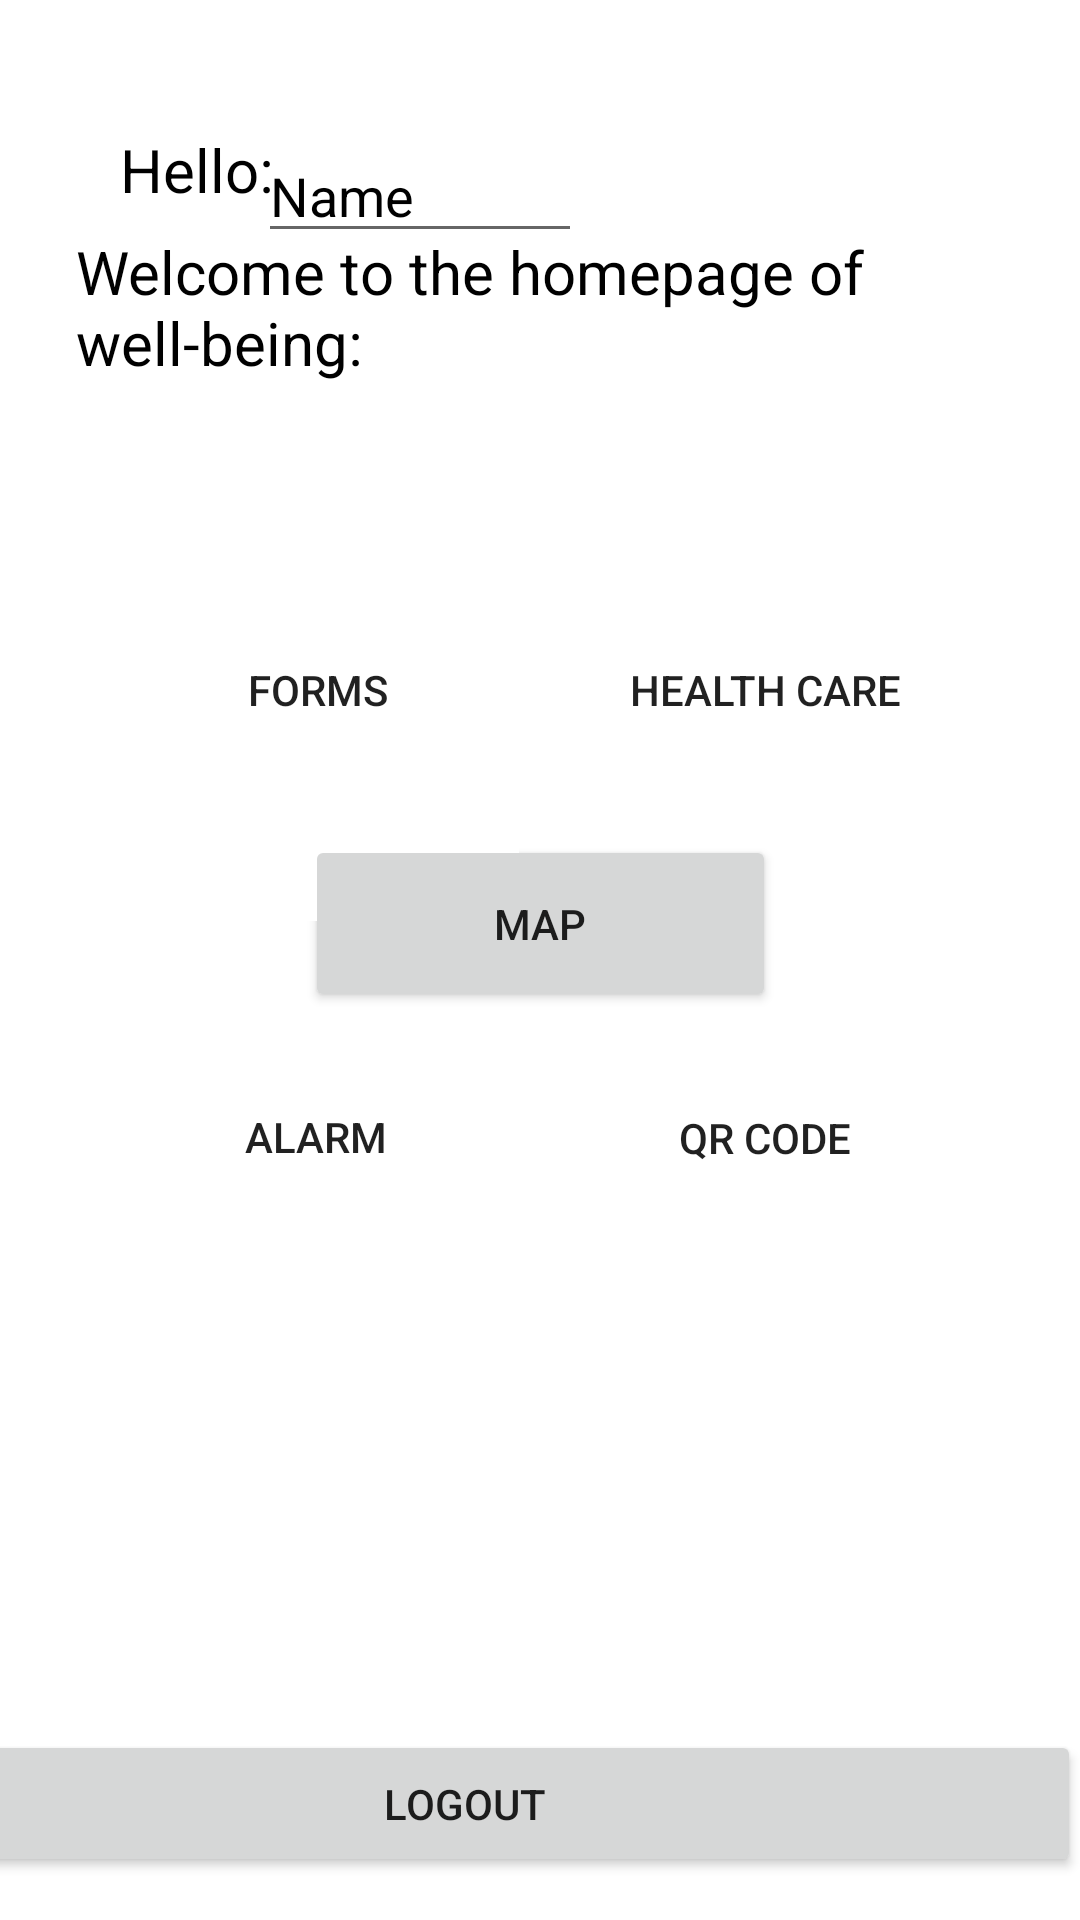

Reconstruct the res/layout file that produces this screen, plus the resources it refers to.
<!-- AndroidManifest.xml: application theme Theme.FYProject -->
<!-- res/layout/homepage.xml -->
<?xml version="1.0" encoding="utf-8"?>
<androidx.constraintlayout.widget.ConstraintLayout xmlns:android="http://schemas.android.com/apk/res/android"
    xmlns:tools="http://schemas.android.com/tools"
    android:layout_width="match_parent"
    android:layout_height="match_parent"
    android:background="@drawable/mainbackground"
    xmlns:app="http://schemas.android.com/apk/res-auto">


    <Button
        android:id="@+id/forms"
        android:layout_width="134dp"
        android:layout_height="154dp"
        android:layout_weight="1"
        android:background="@drawable/circle_top_left"
        android:backgroundTint="@color/white"
        android:text="Forms"
        app:layout_constraintBottom_toBottomOf="parent"
        app:layout_constraintEnd_toEndOf="parent"
        app:layout_constraintHorizontal_bias="0.173"
        app:layout_constraintStart_toStartOf="parent"
        app:layout_constraintTop_toTopOf="parent"
        app:layout_constraintVertical_bias="0.315" />

    <Button
        android:id="@+id/health"
        android:layout_width="131dp"
        android:layout_height="154dp"
        android:layout_weight="1"
        android:background="@drawable/circle_top_right"
        android:text="Health care"
        app:layout_constraintBottom_toBottomOf="parent"
        app:layout_constraintEnd_toEndOf="parent"
        app:layout_constraintHorizontal_bias="0.828"
        app:layout_constraintStart_toStartOf="parent"
        app:layout_constraintTop_toTopOf="parent"
        app:layout_constraintVertical_bias="0.315" />

    <Button
        android:id="@+id/QR"
        android:layout_width="131dp"
        android:layout_height="154dp"
        android:layout_weight="1"
        android:background="@drawable/circle_bottom_right"
        android:text="QR code"
        app:layout_constraintBottom_toBottomOf="parent"
        app:layout_constraintEnd_toEndOf="parent"
        app:layout_constraintHorizontal_bias="0.828"
        app:layout_constraintStart_toStartOf="parent"
        app:layout_constraintTop_toTopOf="parent"
        app:layout_constraintVertical_bias="0.622" />

    <Button
        android:id="@+id/Maps"
        android:layout_width="157dp"
        android:layout_height="59dp"
        android:text="Map"
        app:layout_constraintBottom_toBottomOf="parent"
        app:layout_constraintEnd_toEndOf="parent"
        app:layout_constraintStart_toStartOf="parent"
        app:layout_constraintTop_toTopOf="parent"
        app:layout_constraintVertical_bias="0.479" />

    <Button
        android:id="@+id/alarm"
        android:layout_width="133dp"
        android:layout_height="153dp"
        android:layout_weight="1"
        android:background="@drawable/circle_bottom_left"
        android:text="Alarm"
        app:layout_constraintBottom_toBottomOf="parent"
        app:layout_constraintEnd_toEndOf="parent"
        app:layout_constraintHorizontal_bias="0.172"
        app:layout_constraintStart_toStartOf="parent"
        app:layout_constraintTop_toTopOf="parent"
        app:layout_constraintVertical_bias="0.621" />

    <Button
        android:id="@+id/Logout"
        android:layout_width="411dp"
        android:layout_height="49dp"
        android:text="Logout"
        app:layout_constraintBottom_toBottomOf="parent"
        app:layout_constraintEnd_toEndOf="parent"
        app:layout_constraintHorizontal_bias="1.0"
        app:layout_constraintStart_toStartOf="parent"
        app:layout_constraintTop_toTopOf="parent"
        app:layout_constraintVertical_bias="0.976" />

    <TextView
        android:id="@+id/textView12"
        android:layout_width="wrap_content"
        android:layout_height="wrap_content"
        android:text="Hello:"
        android:textColor="@color/black"
        android:textSize="20sp"
        app:layout_constraintBottom_toBottomOf="@+id/Logout"
        app:layout_constraintEnd_toEndOf="parent"
        app:layout_constraintHorizontal_bias="0.13"
        app:layout_constraintStart_toStartOf="parent"
        app:layout_constraintTop_toTopOf="parent"
        app:layout_constraintVertical_bias="0.072" />

    <EditText
        android:id="@+id/Name"
        android:layout_width="108dp"
        android:layout_height="40dp"
        android:layout_margin="10dp"
        android:layout_marginStart="16dp"

        android:hint="Name"
        android:inputType="textPersonName"
        android:textColor="@color/black"
        android:textColorHint="@color/black"
        app:layout_constraintBottom_toBottomOf="parent"
        app:layout_constraintEnd_toEndOf="parent"
        app:layout_constraintHorizontal_bias="0.327"
        app:layout_constraintStart_toStartOf="parent"
        app:layout_constraintTop_toTopOf="parent"
        app:layout_constraintVertical_bias="0.059" />

    <TextView
        android:id="@+id/textView14"
        android:layout_width="300dp"
        android:layout_height="76dp"
        android:text="Welcome to the homepage of well-being:"
        android:textColor="@color/black"
        android:textSize="20sp"
        app:layout_constraintBottom_toBottomOf="@+id/Logout"
        app:layout_constraintEnd_toEndOf="parent"
        app:layout_constraintHorizontal_bias="0.423"
        app:layout_constraintStart_toStartOf="parent"
        app:layout_constraintTop_toTopOf="parent"
        app:layout_constraintVertical_bias="0.14" />

</androidx.constraintlayout.widget.ConstraintLayout>
<!-- resources referenced by this layout -->
<resources>
  <!-- drawable circle_bottom_left (drawable-v24) -->
  <shape xmlns:android="http://schemas.android.com/apk/res/android"
      android:shape="rectangle"
      android:color="#FFFFFF">
      <corners android:bottomLeftRadius="100dp" />
  </shape>
  <!-- drawable circle_bottom_right (drawable-v24) -->
  <shape xmlns:android="http://schemas.android.com/apk/res/android"
      android:shape="rectangle">
      <corners android:bottomRightRadius="100dp" />
  </shape>
  <!-- drawable circle_top_left (drawable-v24) -->
  <shape xmlns:android="http://schemas.android.com/apk/res/android"
      android:shape="rectangle">
      <corners android:topLeftRadius="100dp" />
  </shape>
  <!-- drawable circle_top_right (drawable-v24) -->
  <shape xmlns:android="http://schemas.android.com/apk/res/android"
      android:shape="rectangle">
      <corners android:topRightRadius="100dp" />
  </shape>
  <style name="Theme.FYProject" parent="Theme.MaterialComponents.DayNight.DarkActionBar">
          
          <item name="android:statusBarColor">?attr/colorPrimaryVariant</item>
          
          <item name="colorSecondary">@color/white</item>
          <item name="colorSecondaryVariant">@color/white</item>
          <item name="colorOnSecondary">@color/black</item>
          
          <item name="android:actionBarStyle">@style/MyActionBar</item>
      </style>
  <style name="MyActionBar" parent="@style/Widget.AppCompat.ActionBar">
          <item name="android:background">@drawable/banner</item>
      </style>
  <!-- drawable banner: jpg bitmap (drawable-v24, 37727 bytes) -->
  <!-- not gathered from this repository: default colours our renderer supplied (Android Studio template values) -->
  <color name="black">#FF000000</color>
  <color name="white">#FFFFFFFF</color>
</resources>
